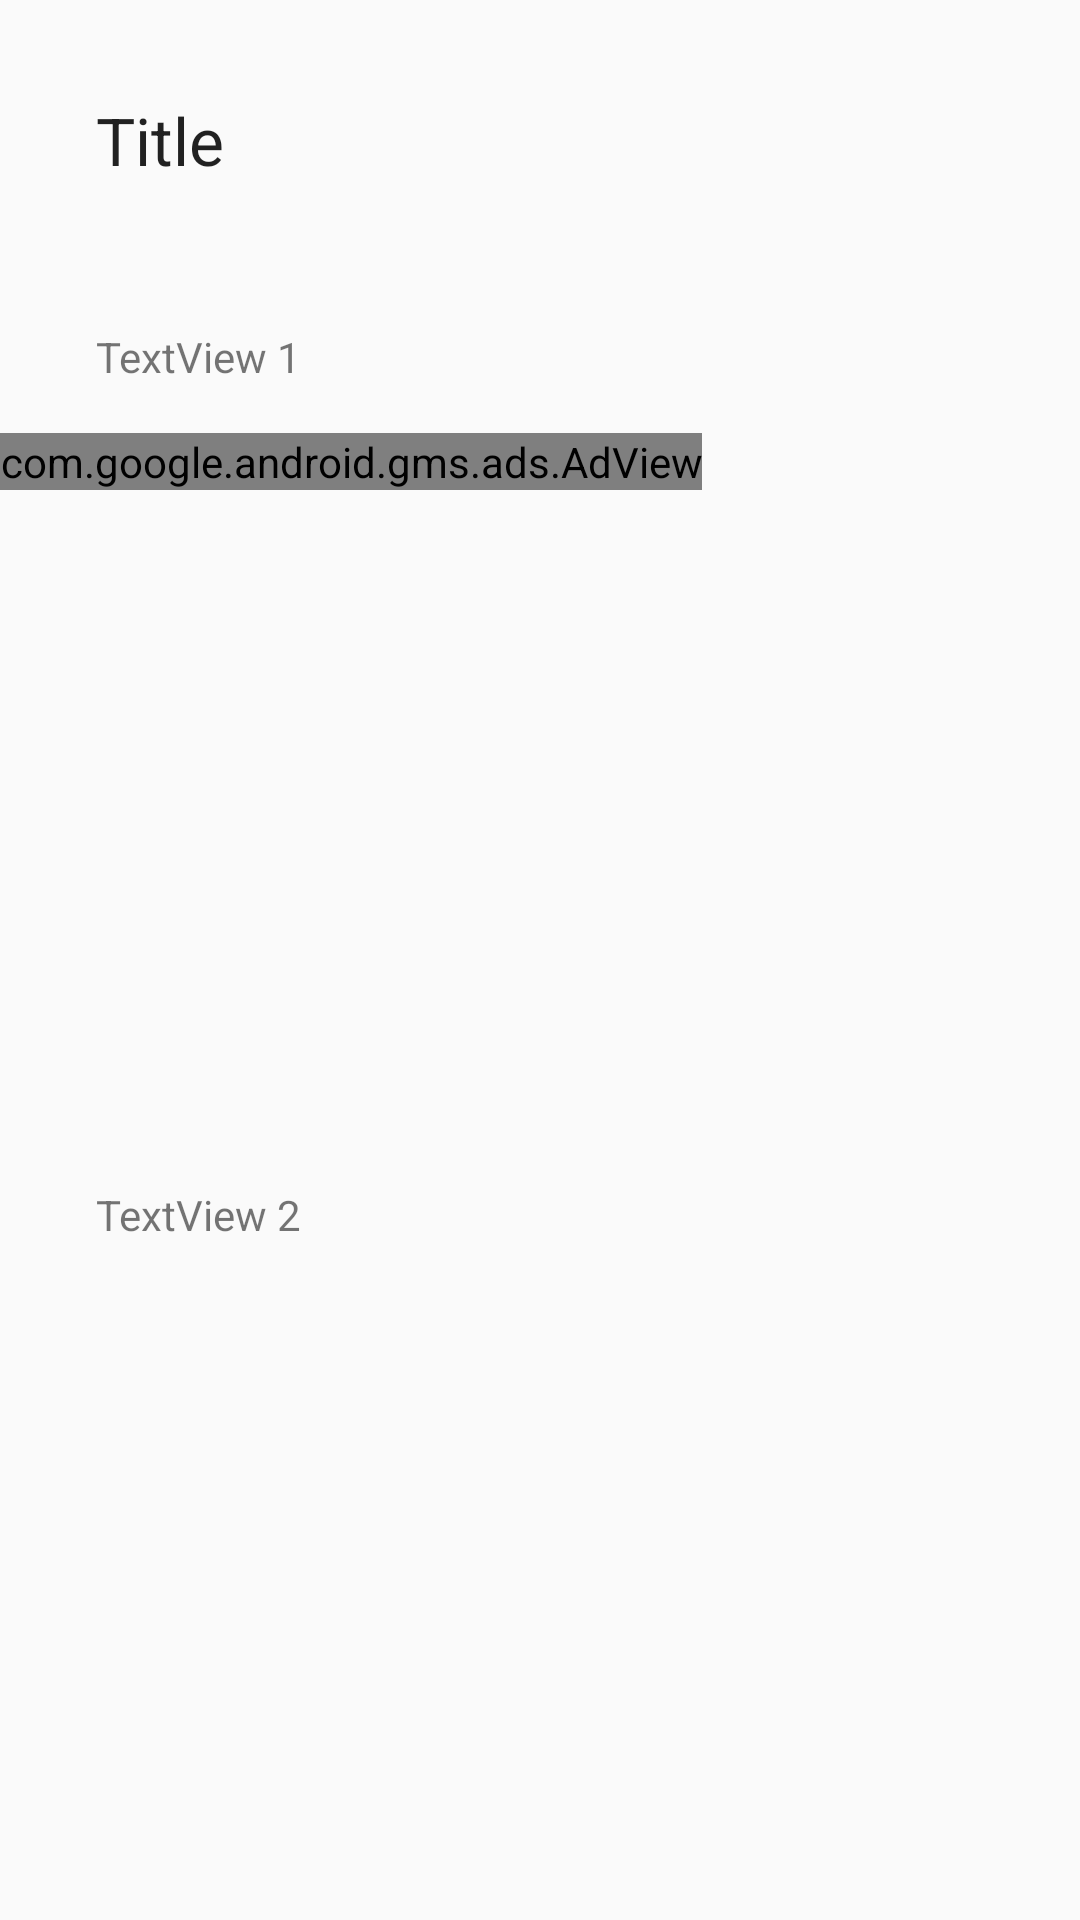

Reconstruct the res/layout file that produces this screen, plus the resources it refers to.
<!-- AndroidManifest.xml: application theme AppTheme.NoActionBar -->
<!-- res/layout/content_news.xml -->
<?xml version="1.0" encoding="utf-8"?>
<android.support.v4.widget.NestedScrollView xmlns:android="http://schemas.android.com/apk/res/android"
    xmlns:app="http://schemas.android.com/apk/res-auto"
    xmlns:tools="http://schemas.android.com/tools"
    android:layout_width="match_parent"
    android:layout_height="match_parent"
    app:layout_behavior="@string/appbar_scrolling_view_behavior"
    tools:context="com.localli.deepak.cryptotips.NewsActivity"
    tools:showIn="@layout/activity_news">

    <LinearLayout
        android:layout_width="match_parent"
        android:layout_height="match_parent"
        android:orientation="vertical">
        <TextView
            android:layout_width="match_parent"
            android:layout_height="wrap_content"
            android:text="Title"
            android:id="@+id/news_title_tv"
            android:visibility="visible"
            android:textAppearance="@style/Base.TextAppearance.AppCompat.Large"
            android:layout_margin="32dp"/>


        <TextView
            android:layout_width="wrap_content"
            android:layout_height="wrap_content"
            android:layout_marginLeft="32dp"
            android:layout_marginBottom="16dp"
            android:layout_marginTop="16dp"
            android:layout_marginRight="16dp"
            android:text="TextView 1"
            android:id="@+id/news_body_tv1"
            android:visibility="visible"/>


        <com.google.android.gms.ads.AdView
            xmlns:ads="http://schemas.android.com/apk/res-auto"
            android:id="@+id/adView_act_news_top"
            android:layout_width="wrap_content"
            android:layout_height="wrap_content"
            android:layout_marginBottom="16dp"
            android:layout_centerHorizontal="true"
            android:layout_alignParentBottom="true"
            ads:adSize="SMART_BANNER"
            ads:adUnitId="@string/ad_banner_activity_news_top">
        </com.google.android.gms.ads.AdView>

        <ImageView
            android:layout_width="match_parent"
            android:layout_height="200dp"
            android:id="@+id/news_image_view1"
            android:scaleType="centerCrop"
            android:visibility="visible"
            android:layout_marginLeft="32dp"
            android:layout_marginRight="32dp"/>
        <TextView
            android:layout_width="wrap_content"
            android:layout_height="wrap_content"
            android:layout_marginLeft="32dp"
            android:layout_marginBottom="16dp"
            android:layout_marginTop="16dp"
            android:layout_marginRight="16dp"
            android:text="TextView 2"
            android:id="@+id/news_body_tv2"
            android:visibility="visible"/>

        

        <ImageView
            android:layout_width="match_parent"
            android:layout_height="200dp"
            android:id="@+id/news_image_view2"
            android:scaleType="centerCrop"
            android:visibility="visible"
            android:layout_marginRight="32dp"
            android:layout_marginLeft="32dp"/>
        <TextView
            android:layout_width="wrap_content"
            android:layout_height="wrap_content"
            android:layout_marginLeft="32dp"
            android:layout_marginBottom="16dp"
            android:layout_marginTop="16dp"
            android:layout_marginRight="16dp"
            android:text="TextView 1"
            android:id="@+id/news_body_tv3"
            android:visibility="visible"/>

        <ImageView
            android:layout_width="match_parent"
            android:layout_height="200dp"
            android:id="@+id/news_image_view3"
            android:scaleType="centerCrop"
            android:visibility="visible"
            android:layout_marginRight="32dp"
            android:layout_marginLeft="32dp"/>
        <com.google.android.gms.ads.AdView
            xmlns:ads="http://schemas.android.com/apk/res-auto"
            android:id="@+id/adView_act_news_bottom"
            android:layout_width="wrap_content"
            android:layout_height="wrap_content"
            android:layout_marginTop="16dp"
            android:layout_centerHorizontal="true"
            android:layout_alignParentBottom="true"
            ads:adSize="SMART_BANNER"
            ads:adUnitId="@string/ad_banner_activity_news_bottom">
        </com.google.android.gms.ads.AdView>

        <RelativeLayout
            android:layout_width="match_parent"
            android:layout_height="wrap_content"
            android:layout_marginTop="20dp">
            <TextView
                android:layout_width="wrap_content"
                android:layout_height="wrap_content"
                android:id="@+id/s1tv"
                android:layout_toLeftOf="@+id/news_source_tv"
                android:text="Source: "/>
            <TextView
                android:layout_width="wrap_content"
                android:layout_height="wrap_content"
                android:layout_marginLeft="8dp"
                android:layout_marginRight="16dp"
                android:id="@+id/news_source_tv"
                android:gravity="end"
                android:layout_alignParentEnd="true" />
        </RelativeLayout>

        <View
            android:layout_width="100dp"
            android:layout_height="2dp"
            android:layout_gravity="center_horizontal"
            android:background="#d3d3d3"
            android:layout_marginTop="32dp"
            android:layout_marginBottom="32dp"/>
        
    </LinearLayout>



</android.support.v4.widget.NestedScrollView>
<!-- res/layout/activity_news.xml (included above) -->
<?xml version="1.0" encoding="utf-8"?>
<android.support.design.widget.CoordinatorLayout xmlns:android="http://schemas.android.com/apk/res/android"
    xmlns:app="http://schemas.android.com/apk/res-auto"
    xmlns:tools="http://schemas.android.com/tools"
    android:layout_width="match_parent"
    android:layout_height="match_parent"
    android:fitsSystemWindows="true"
    tools:context="com.localli.deepak.cryptotips.NewsActivity">

    <android.support.design.widget.AppBarLayout
        android:id="@+id/app_bar"
        android:layout_width="match_parent"
        android:layout_height="@dimen/app_bar_height"
        android:fitsSystemWindows="true"
        android:theme="@style/AppTheme.AppBarOverlay">

        <android.support.design.widget.CollapsingToolbarLayout
            android:id="@+id/toolbar_layout"
            android:layout_width="match_parent"
            android:layout_height="match_parent"
            android:fitsSystemWindows="true"
            app:contentScrim="?attr/colorPrimary"
            app:layout_scrollFlags="scroll|exitUntilCollapsed">

            <ImageView
                android:layout_width="match_parent"
                android:layout_height="match_parent"
                android:id="@+id/news_image_view"
                android:scaleType="centerCrop"/>

            <android.support.v7.widget.Toolbar
                android:id="@+id/toolbar"
                android:layout_width="match_parent"
                android:layout_height="?attr/actionBarSize"
                app:layout_collapseMode="pin"
                app:popupTheme="@style/AppTheme.PopupOverlay" />

        </android.support.design.widget.CollapsingToolbarLayout>
    </android.support.design.widget.AppBarLayout>

    <include layout="@layout/content_news" />

    

</android.support.design.widget.CoordinatorLayout>
<!-- resources referenced by this layout -->
<resources>
  <dimen name="fab_margin">16dp</dimen>
  <style name="AppTheme.NoActionBar">
          <item name="windowActionBar">false</item>
          <item name="windowNoTitle">true</item>
      </style>
</resources>
